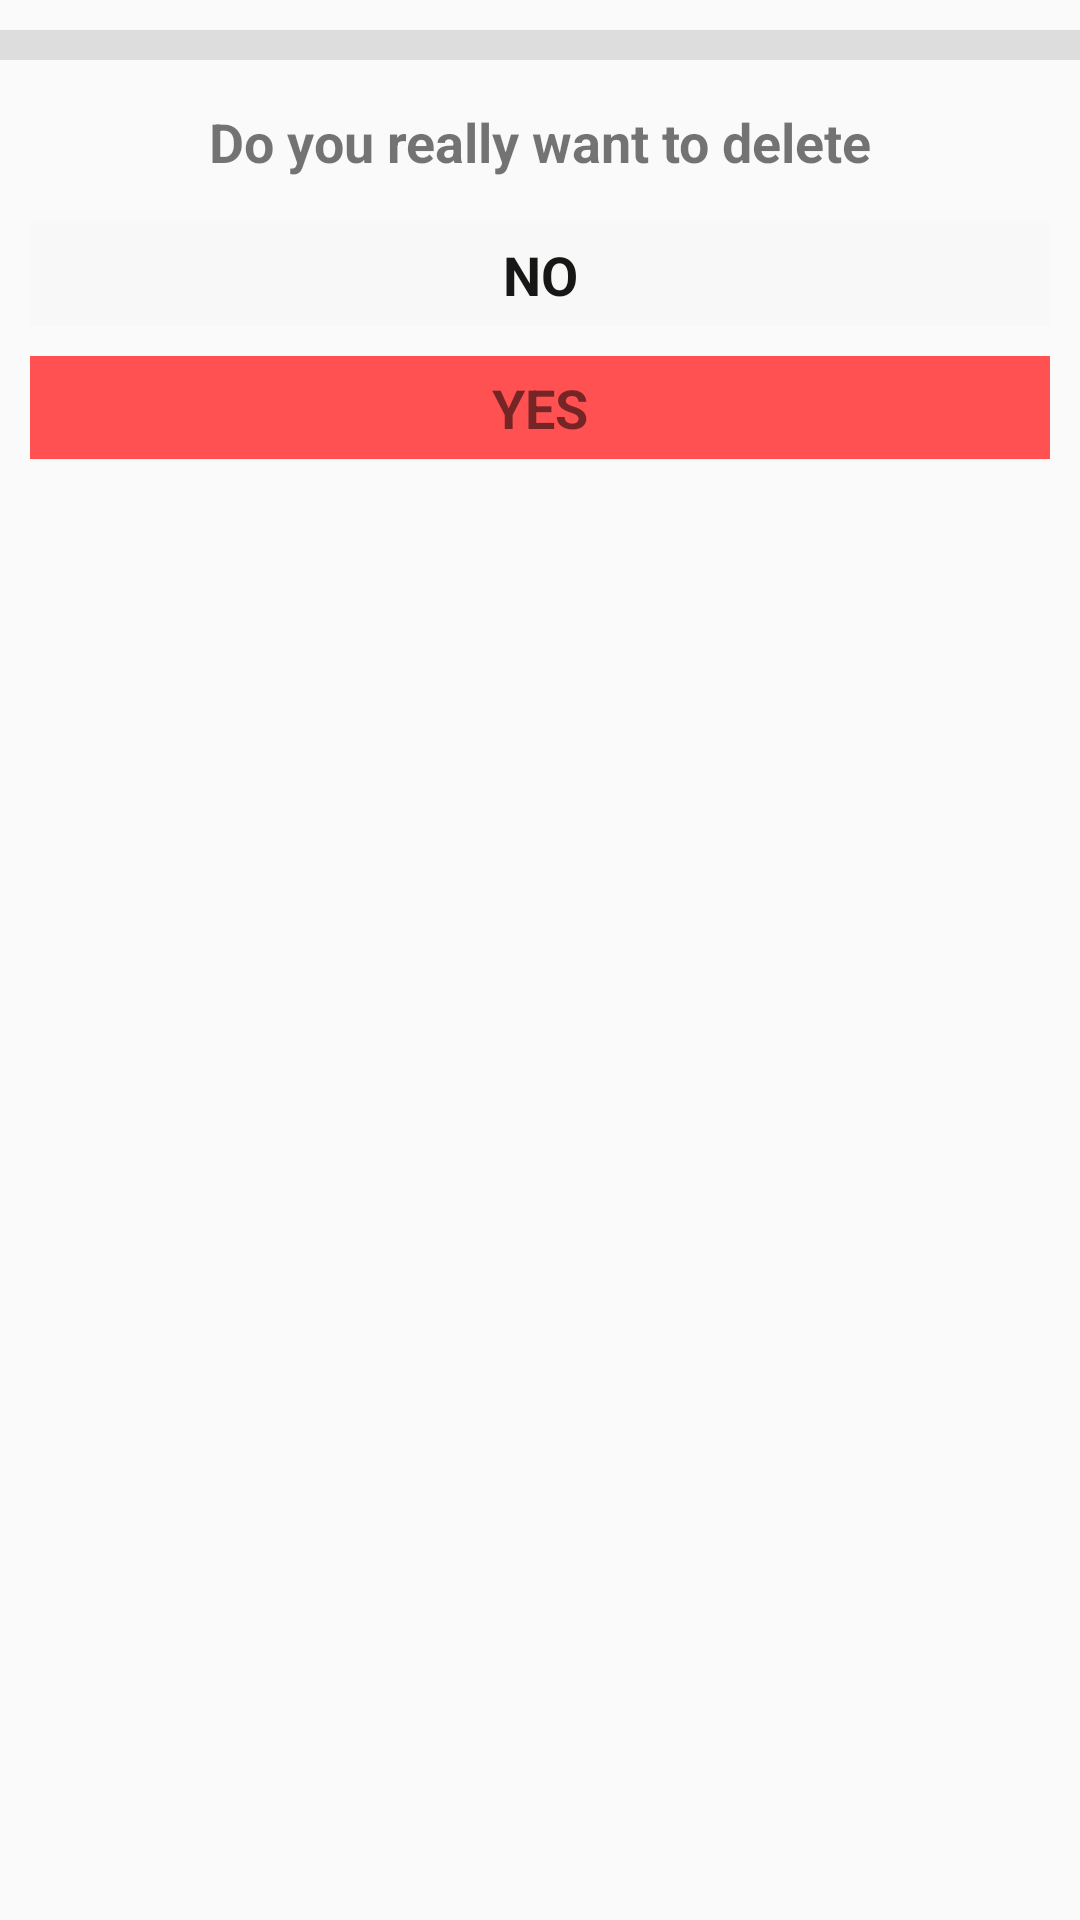

Layout XML and referenced resources for this Android screen:
<!-- AndroidManifest.xml: application theme AppTheme -->
<!-- res/layout/delete_bottom_sheet.xml -->
<?xml version="1.0" encoding="utf-8"?>
<androidx.constraintlayout.widget.ConstraintLayout xmlns:android="http://schemas.android.com/apk/res/android"
    android:id="@+id/bottomsheet"
    android:layout_width="match_parent"
    android:layout_height="match_parent"
    xmlns:app="http://schemas.android.com/apk/res-auto"
    >

    <View
        android:id="@+id/desine"
        android:layout_width="match_parent"
        android:layout_height="10dp"
        app:layout_constraintLeft_toLeftOf="parent"
        app:layout_constraintRight_toRightOf="parent"
        android:layout_marginTop="10dp"
        app:layout_constraintTop_toTopOf="parent"
        android:padding="5dp"
        android:background="@color/greyl"/>

    <TextView
        android:id="@+id/msg"
        android:layout_width="match_parent"
        android:layout_height="wrap_content"
        app:layout_constraintLeft_toLeftOf="parent"
        app:layout_constraintRight_toRightOf="parent"
        app:layout_constraintTop_toBottomOf="@+id/desine"
        android:text="Do you really want to delete"
        android:gravity="center"
        android:textStyle="bold"
        android:textSize="18sp"
        android:layout_margin="10dp"
        android:padding="5dp"/>

    <TextView
        android:id="@+id/btmNo"
        android:layout_width="match_parent"
        android:layout_height="wrap_content"
        app:layout_constraintLeft_toLeftOf="parent"
        app:layout_constraintRight_toRightOf="parent"
        app:layout_constraintTop_toBottomOf="@+id/msg"
        android:text="NO"
        android:textColor="@color/black"
        android:layout_margin="10dp"
        android:padding="5dp"
        android:background="@color/grey"
        android:gravity="center"
        android:textStyle="bold"
        android:textSize="18sp"/>
    <TextView
        android:id="@+id/btmyes"
        android:layout_width="match_parent"
        android:layout_height="wrap_content"
        app:layout_constraintLeft_toLeftOf="parent"
        app:layout_constraintRight_toRightOf="parent"
        app:layout_constraintTop_toBottomOf="@+id/btmNo"
        android:text="YES"
        android:layout_margin="10dp"
        android:padding="5dp"
        android:gravity="center"
        android:background="@color/red"
        android:textStyle="bold"
        android:textSize="18sp"/>


</androidx.constraintlayout.widget.ConstraintLayout>
<!-- resources referenced by this layout -->
<resources>
  <color name="black">#171716</color>
  <color name="grey">#05939594</color>
  <color name="greyl">#25323332</color>
  <color name="red">#FF5151</color>
  <style name="AppTheme" parent="Theme.AppCompat.Light.DarkActionBar">
          
          <item name="colorPrimary">@color/colorPrimary</item>
          <item name="colorPrimaryDark">@color/colorPrimaryDark</item>
          <item name="colorAccent">@color/colorAccent</item>
      </style>
  <color name="colorPrimary">#FF5151</color>
  <color name="colorPrimaryDark">#FF5151</color>
  <color name="colorAccent">#03DAC5</color>
</resources>
